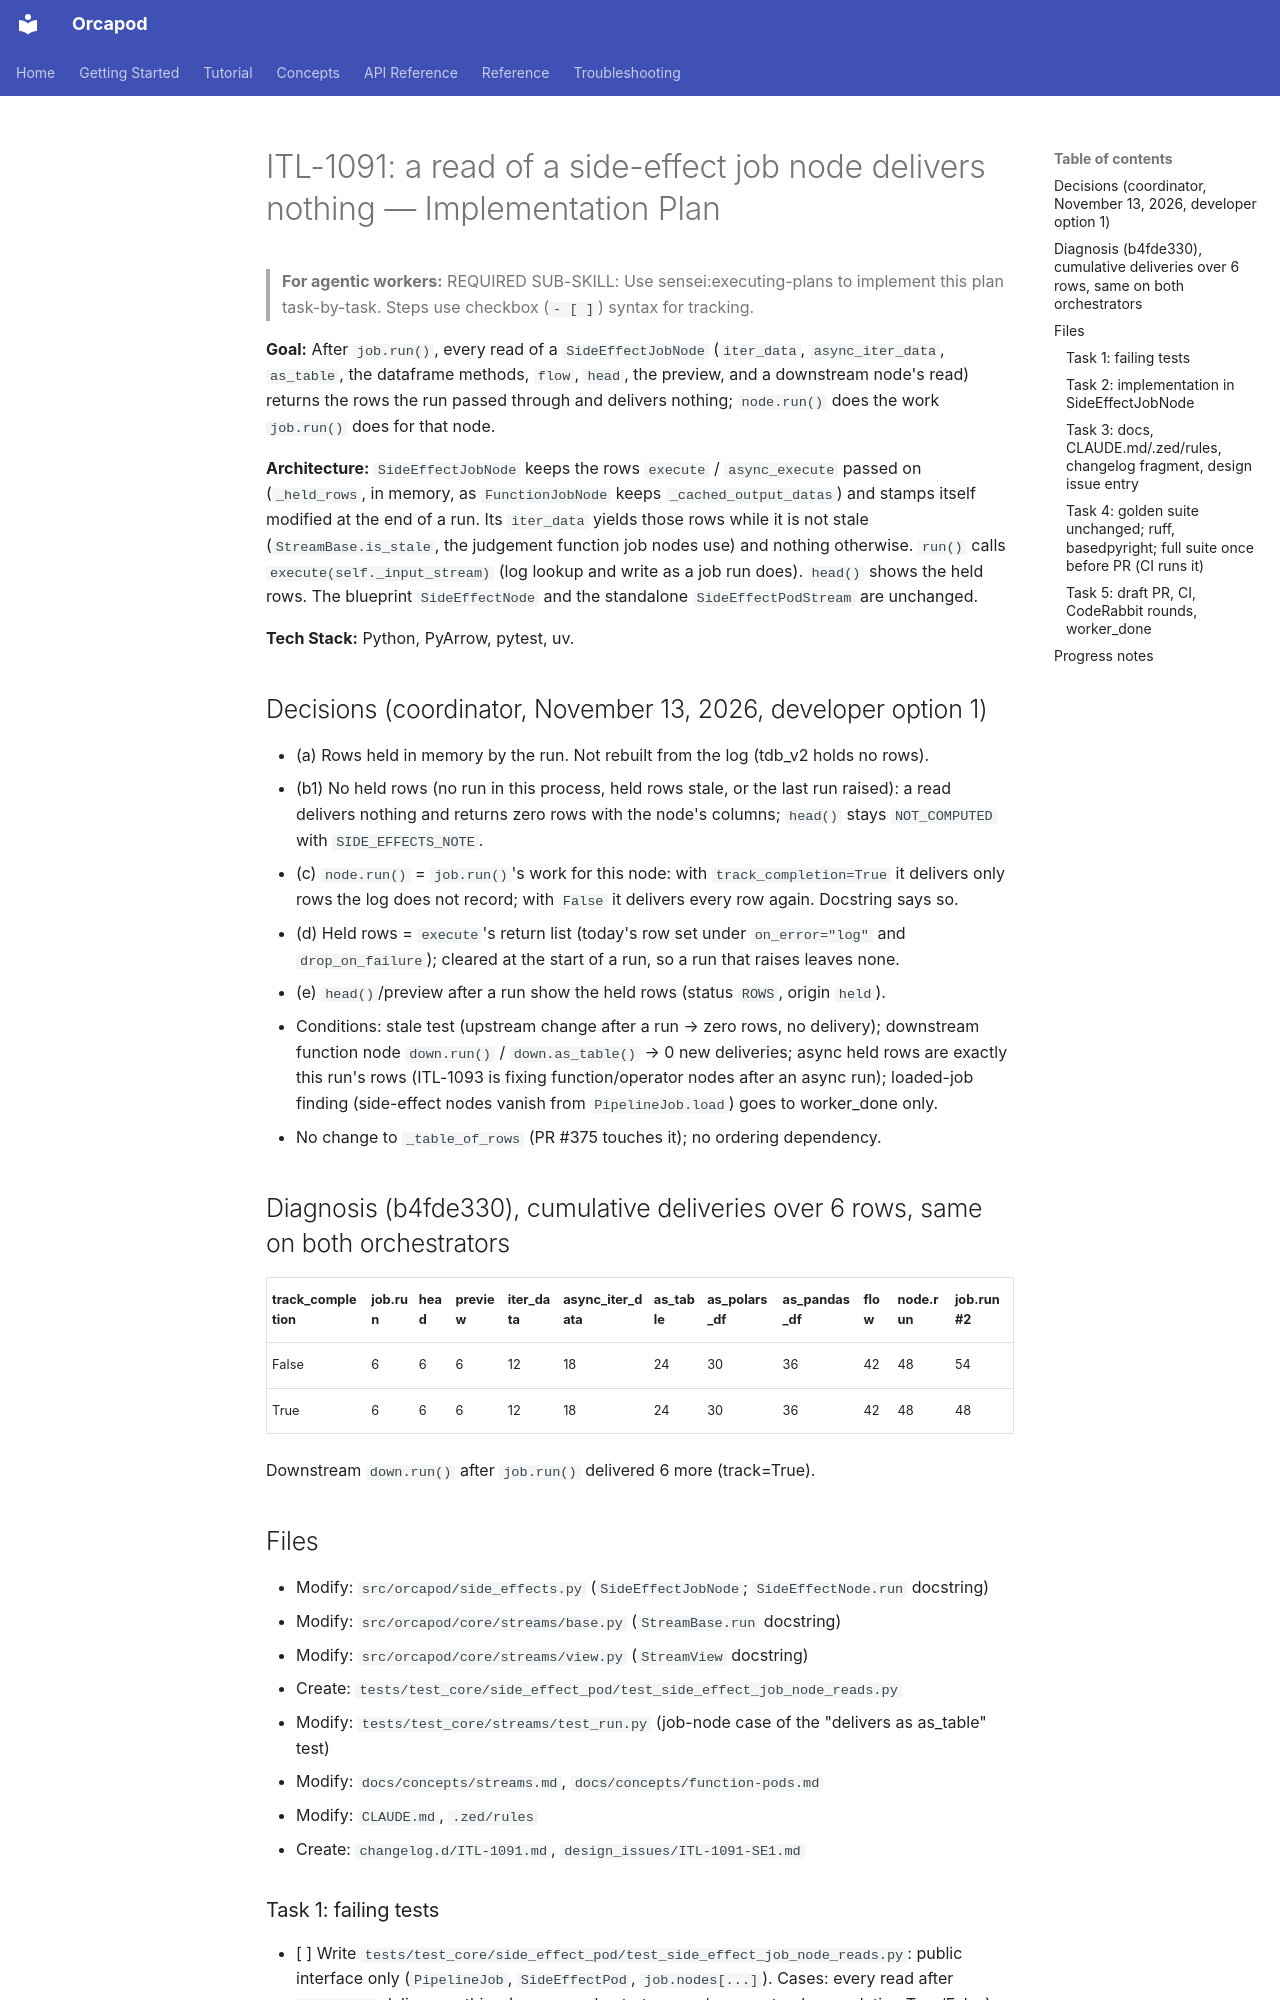

repository: nauticalab/orcapod-python · page: dev/plans/2026-11-13-itl-1091-side-effect-job-node-reads/index.html · generator: mkdocs

# ITL-1091: a read of a side-effect job node delivers nothing — Implementation Plan

> **For agentic workers:** REQUIRED SUB-SKILL: Use sensei:executing-plans to implement this plan
> task-by-task. Steps use checkbox (`- [ ]`) syntax for tracking.

**Goal:** After `job.run()`, every read of a `SideEffectJobNode` (`iter_data`, `async_iter_data`,
`as_table`, the dataframe methods, `flow`, `head`, the preview, and a downstream node's read)
returns the rows the run passed through and delivers nothing; `node.run()` does the work
`job.run()` does for that node.

**Architecture:** `SideEffectJobNode` keeps the rows `execute` / `async_execute` passed on
(`_held_rows`, in memory, as `FunctionJobNode` keeps `_cached_output_datas`) and stamps itself
modified at the end of a run. Its `iter_data` yields those rows while it is not stale
(`StreamBase.is_stale`, the judgement function job nodes use) and nothing otherwise. `run()`
calls `execute(self._input_stream)` (log lookup and write as a job run does). `head()` shows the
held rows. The blueprint `SideEffectNode` and the standalone `SideEffectPodStream` are unchanged.

**Tech Stack:** Python, PyArrow, pytest, uv.

## Decisions (coordinator, November 13, 2026, developer option 1)

- (a) Rows held in memory by the run. Not rebuilt from the log (tdb_v2 holds no rows).
- (b1) No held rows (no run in this process, held rows stale, or the last run raised): a read
  delivers nothing and returns zero rows with the node's columns; `head()` stays
  `NOT_COMPUTED` with `SIDE_EFFECTS_NOTE`.
- (c) `node.run()` = `job.run()`'s work for this node: with `track_completion=True` it delivers
  only rows the log does not record; with `False` it delivers every row again. Docstring says so.
- (d) Held rows = `execute`'s return list (today's row set under `on_error="log"` and
  `drop_on_failure`); cleared at the start of a run, so a run that raises leaves none.
- (e) `head()`/preview after a run show the held rows (status `ROWS`, origin `held`).
- Conditions: stale test (upstream change after a run → zero rows, no delivery); downstream
  function node `down.run()` / `down.as_table()` → 0 new deliveries; async held rows are exactly
  this run's rows (ITL-1093 is fixing function/operator nodes after an async run); loaded-job
  finding (side-effect nodes vanish from `PipelineJob.load`) goes to worker_done only.
- No change to `_table_of_rows` (PR #375 touches it); no ordering dependency.

## Diagnosis (b4fde330), cumulative deliveries over 6 rows, same on both orchestrators

| track_completion | job.run | head | preview | iter_data | async_iter_data | as_table | as_polars_df | as_pandas_df | flow | node.run | job.run #2 |
|---|---|---|---|---|---|---|---|---|---|---|---|
| False | 6 | 6 | 6 | 12 | 18 | 24 | 30 | 36 | 42 | 48 | 54 |
| True | 6 | 6 | 6 | 12 | 18 | 24 | 30 | 36 | 42 | 48 | 48 |

Downstream `down.run()` after `job.run()` delivered 6 more (track=True).

## Files

- Modify: `src/orcapod/side_effects.py` (`SideEffectJobNode`; `SideEffectNode.run` docstring)
- Modify: `src/orcapod/core/streams/base.py` (`StreamBase.run` docstring)
- Modify: `src/orcapod/core/streams/view.py` (`StreamView` docstring)
- Create: `tests/test_core/side_effect_pod/test_side_effect_job_node_reads.py`
- Modify: `tests/test_core/streams/test_run.py` (job-node case of the "delivers as as_table" test)
- Modify: `docs/concepts/streams.md`, `docs/concepts/function-pods.md`
- Modify: `CLAUDE.md`, `.zed/rules`
- Create: `changelog.d/ITL-1091.md`, `design_issues/ITL-1091-SE1.md`
